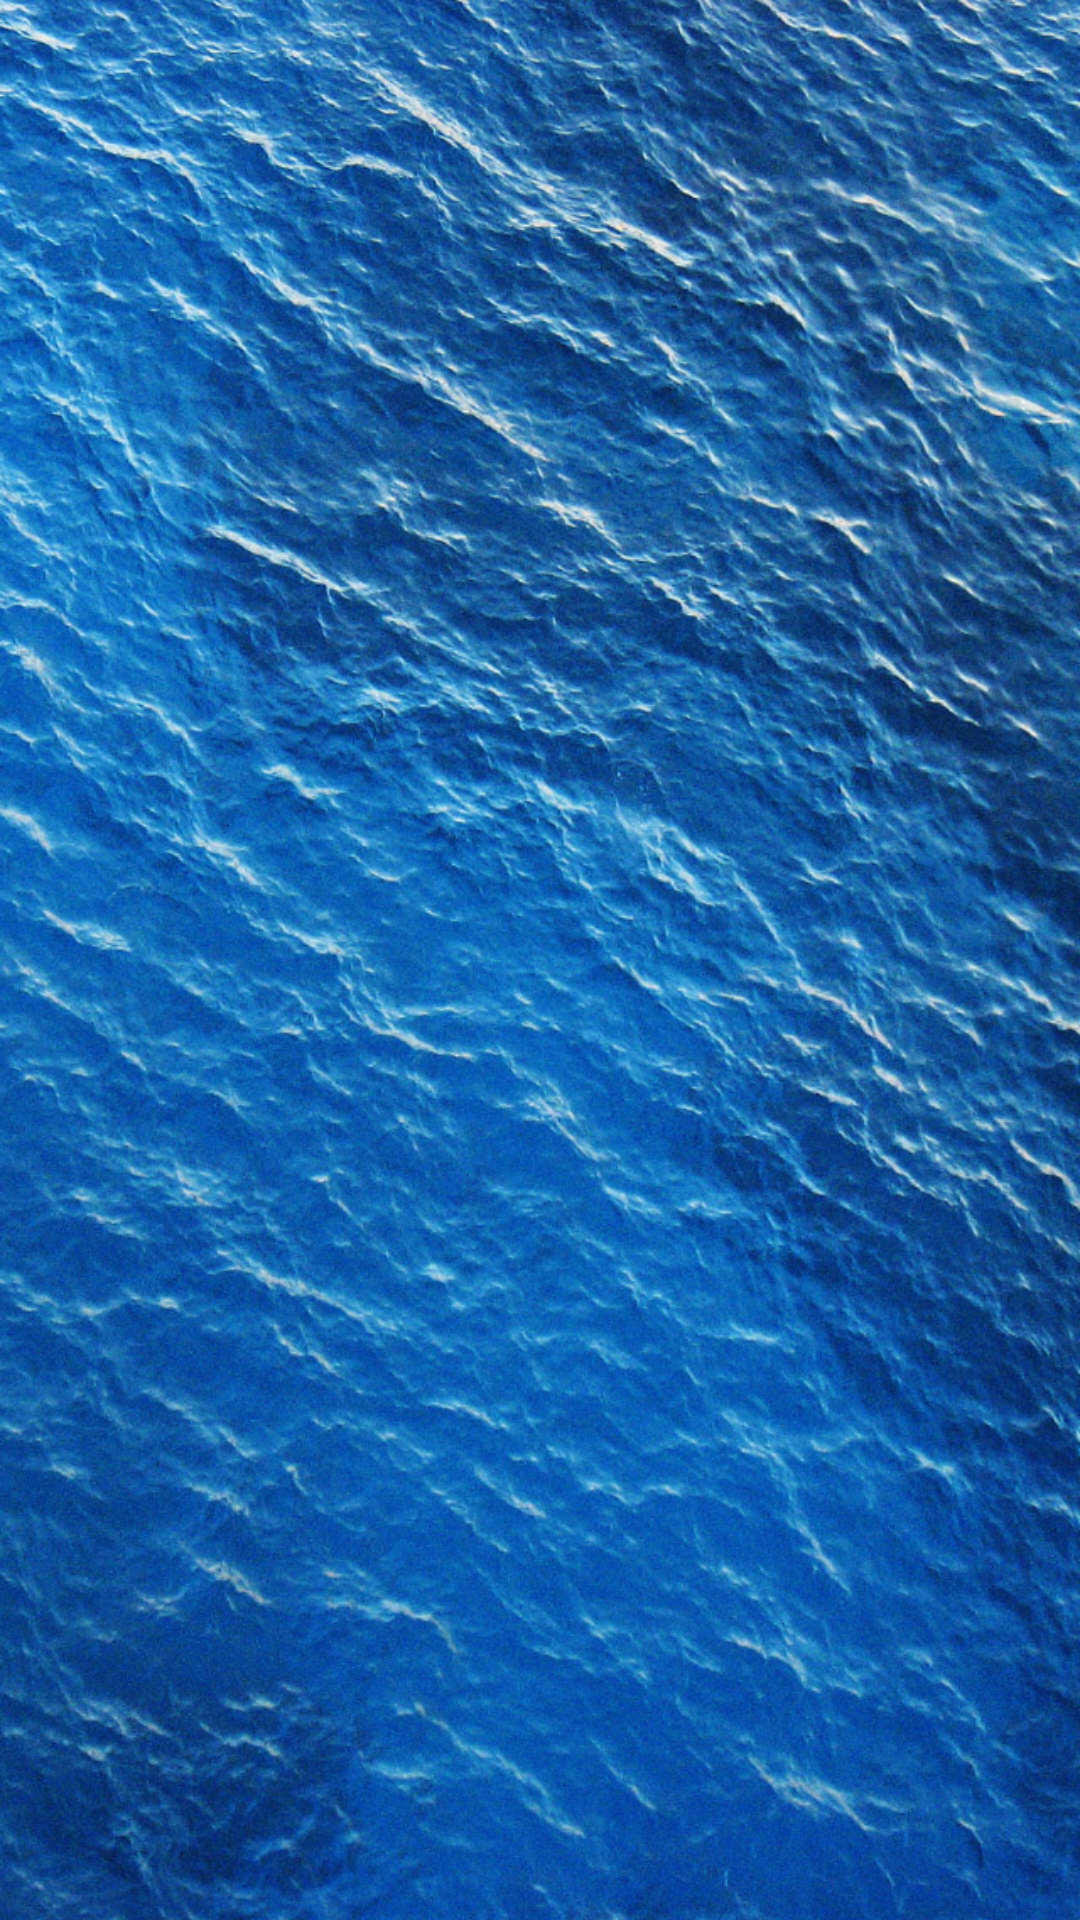

Write the Android layout XML for this screen, with the resource values it uses.
<!-- AndroidManifest.xml: application theme AppTheme -->
<!-- res/layout/fragment_settings.xml -->
<?xml version="1.0" encoding="utf-8"?>
<LinearLayout xmlns:android="http://schemas.android.com/apk/res/android"
    android:layout_width="match_parent"
    android:layout_height="match_parent"
    android:background="@mipmap/img_settings"
    android:orientation="vertical">
    <android.support.v7.widget.RecyclerView
        android:id="@+id/recyclerView"
        android:layout_width="match_parent"
        android:layout_height="match_parent">
    </android.support.v7.widget.RecyclerView>
</LinearLayout>
<!-- resources referenced by this layout -->
<resources>
  <!-- mipmap img_settings: jpg bitmap (mipmap-xhdpi, 358605 bytes) -->
  <style name="AppTheme" parent="Theme.AppCompat.Light.NoActionBar">
          
          <item name="colorPrimary">@color/blue</item>
          <item name="colorPrimaryDark">@color/blue</item>
          <item name="colorAccent">@color/colorAccent</item>
          <item name="android:textColorPrimary">@color/white</item>
      </style>
  <color name="blue">#009ed3</color>
  <color name="colorAccent">#FF4081</color>
  <color name="white">#ffffff</color>
</resources>
